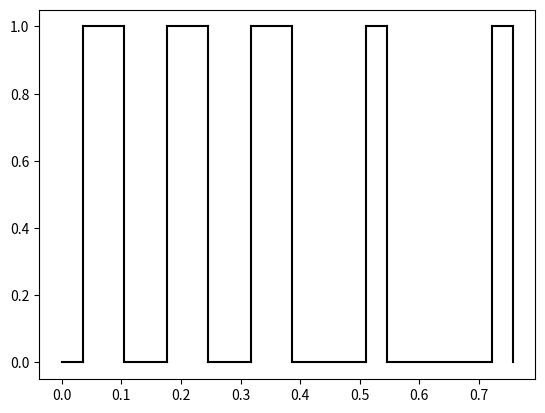

Python code for this plot:
#
import numpy as np
import matplotlib.pyplot as plt


def _subw_part(x0, L, N, ff):
    l = L / N
    grating = []
    for i in range(N):
        grating.append(x0 + (i + 1 / 2) * l - (ff / 2) * l)
        grating.append(x0 + (i + 1 / 2) * l + (ff / 2) * l)
    return grating


def _single_subw_grating(x0, Lambda, ff, ffL, ffH, NL, NH):
    grating_H = _subw_part(x0, Lambda * ff, NH, ffH)
    grating_L = _subw_part(x0 + Lambda * ff, Lambda * (1 - ff), NL, ffL)
    grating = grating_H + grating_L
    return grating


def subw_grating(N, Lambda, ff, ffL, ffH, NL, NH):
    grating = []
    for i in range(N):
        grating += _single_subw_grating(i * Lambda, Lambda, ff, ffL, ffH, NL, NH)
    # grating = [0] + grating + [N * Lambda]
    return grating


def _linear_apodize_func(N, x_i, x_f):
    return lambda i: x_i + (x_f - x_i) * (i / (N - 1))


def apodized_grating(
    N, NL, NH, Lambda_i, Lambda_f, ffL_i, ffL_f, ffH_i, ffH_f, ff_i, ff_f
):
    grating = []
    Lambda_func = _linear_apodize_func(N, Lambda_i, Lambda_f)
    ffL_func = _linear_apodize_func(N, ffL_i, ffL_f)
    ffH_func = _linear_apodize_func(N, ffH_i, ffH_f)
    ff_func = _linear_apodize_func(N, ff_i, ff_f)
    #
    x0 = 0
    for i in range(N):
        Lambdai = Lambda_func(i)
        ffLi = ffL_func(i)
        ffHi = ffH_func(i)
        ffi = ff_func(i)
        grating += _single_subw_grating(x0, Lambdai, ffi, ffLi, ffHi, NL, NH)
        x0 += Lambdai
    # grating = [0] + grating + [N * Lambda]
    return grating


def grating_to_pitch_ff(grating):
    pitch_list = []
    ff_list = []
    pitch_list.append(grating[1] - 0)
    ff_list.append((grating[1] - grating[0]) / (grating[1] - 0))
    #
    if len(grating) > 2:
        for i in range(3, len(grating), 2):
            pitch_i = grating[i] - grating[i - 2]
            l_i = grating[i] - grating[i - 1]
            ff_i = l_i / pitch_i
            pitch_list.append(pitch_i)
            ff_list.append(ff_i)
    #
    # return in (pitch, ff) format
    return np.array(pitch_list), np.array(ff_list)


def plot_grating(grating):
    h = 1
    plt.plot([0, grating[0]], [0, 0], color="black")
    plt.plot([grating[0], grating[0]], [0, 1], color="black")
    for i in range(1, len(grating)):
        plt.plot([grating[i - 1], grating[i]], [h, h], color="black")
        plt.plot([grating[i], grating[i]], [h, 1 - h], color="black")
        h = 1 - h
    plt.show()


def plot_pitch_ff(pitch_list, ff_list):
    _x = 0
    for pitch, ff in zip(pitch_list, ff_list):
        plt.plot([_x, _x + pitch * (1 - ff)], [0, 0], color="black")
        plt.plot([_x + pitch * (1 - ff), _x + pitch * (1 - ff)], [0, 1], color="black")
        plt.plot([_x + pitch * (1 - ff), _x + pitch], [1, 1], color="black")
        plt.plot([_x + pitch, _x + pitch], [1, 0], color="black")
        _x += pitch
    plt.show()


if __name__ == "__main__":
    Lambda = 845 * 1e-3
    ff = 0.5
    ffL = 0.16
    ffH = 0.49
    NL = 2
    NH = 3

    grating = subw_grating(1, Lambda, ff, ffL, ffH, NL, NH)
    # plot_grating(grating)
    pitch_list, ff_list = grating_to_pitch_ff(grating)
    plot_pitch_ff(pitch_list, ff_list)
